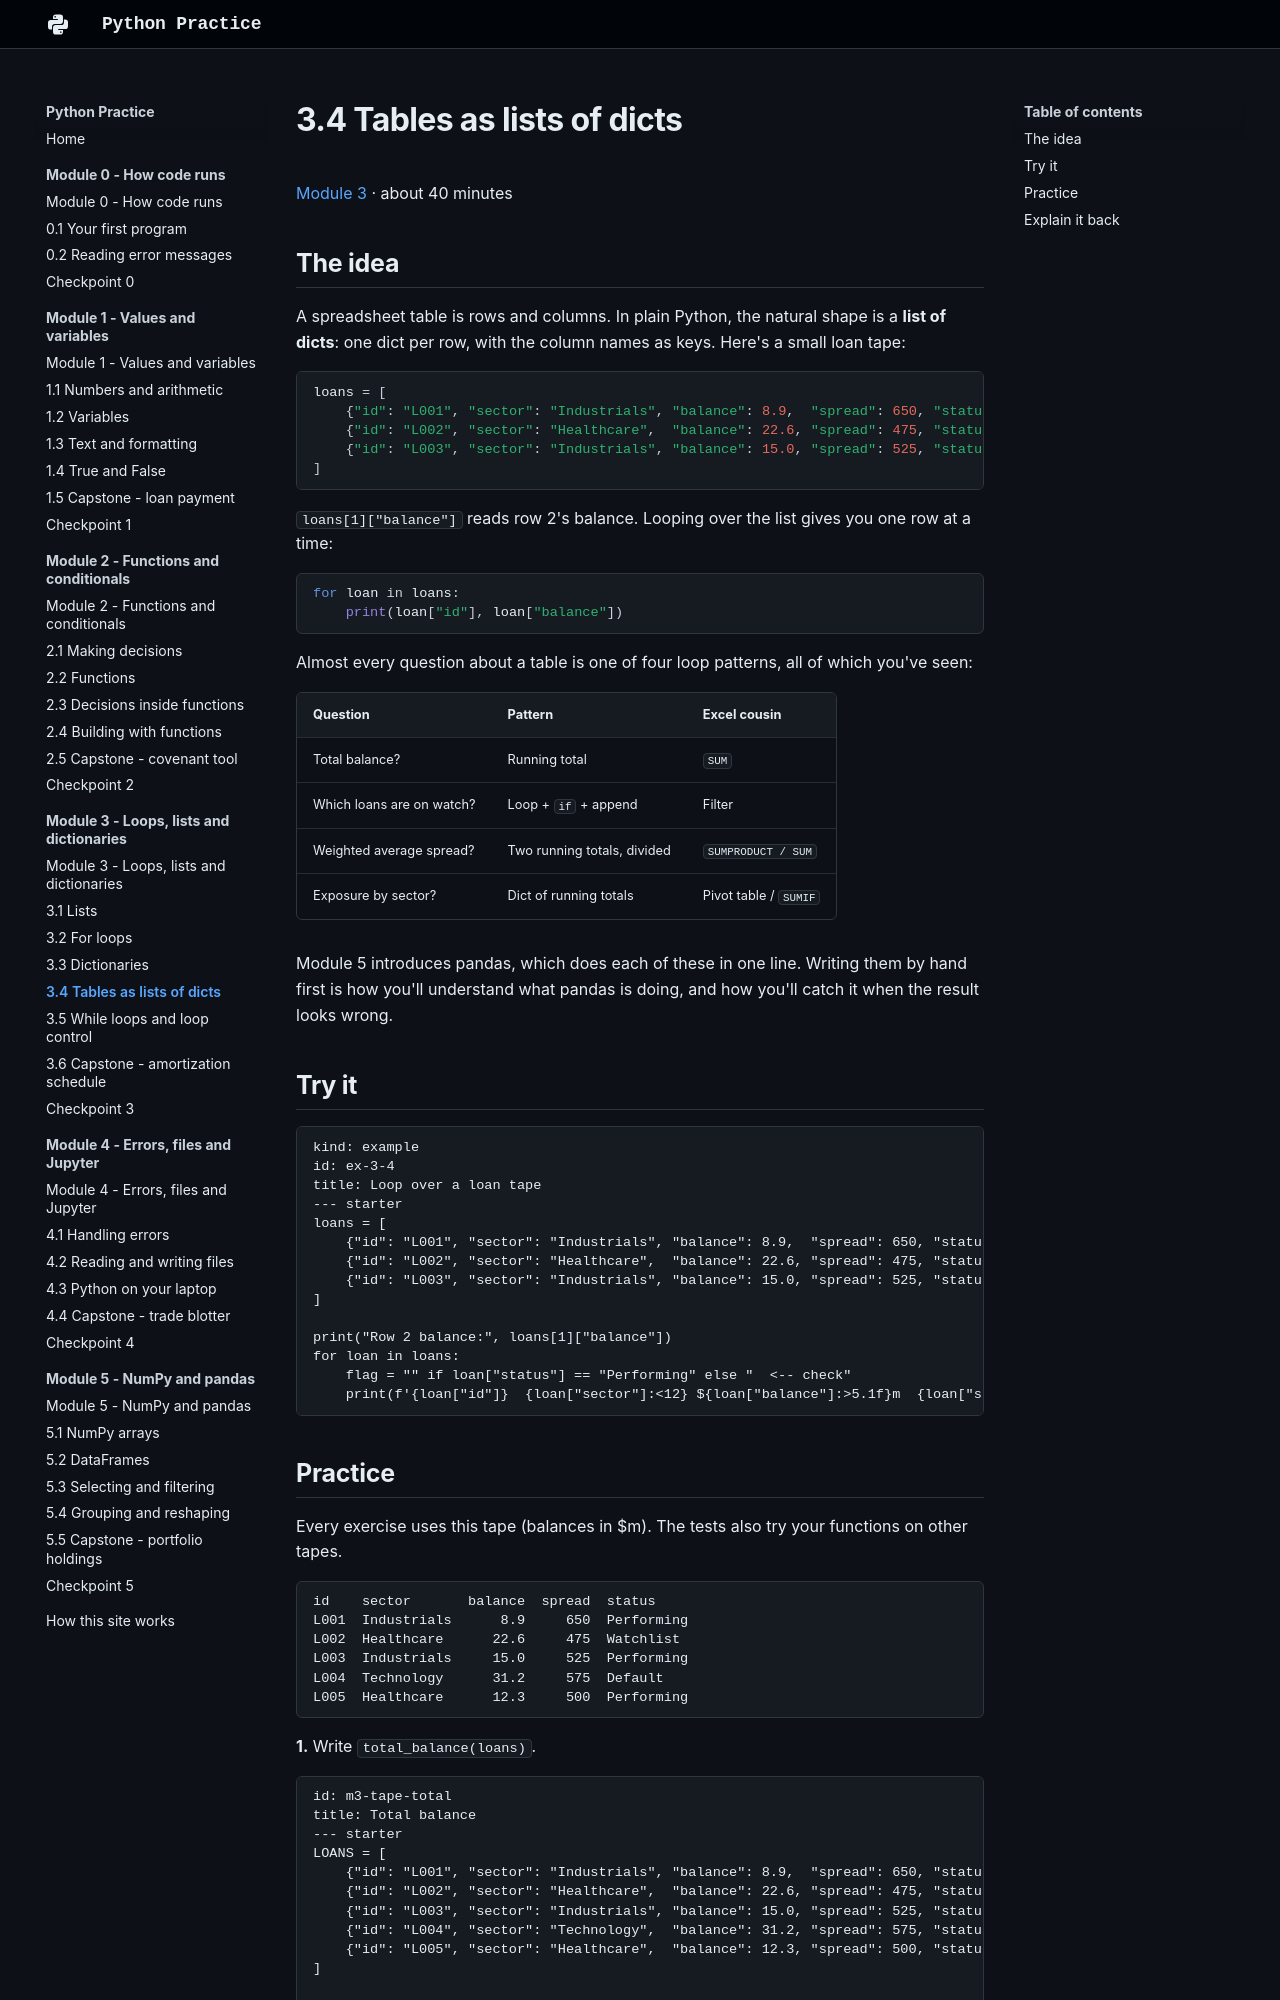

repository: w-ducdoan/python-practice · page: module-3/3-4-records/index.html · generator: mkdocs

---
type: lesson
workstation: Academia HQ
last_updated: 2026-10-24
---

# 3.4 Tables as lists of dicts

[Module 3](index.md) · about 40 minutes

## The idea

A spreadsheet table is rows and columns. In plain Python, the natural shape is a **list of dicts**: one dict per row, with the column names as keys. Here's a small loan tape:

```python
loans = [
    {"id": "L001", "sector": "Industrials", "balance": 8.9,  "spread": 650, "status": "Performing"},
    {"id": "L002", "sector": "Healthcare",  "balance": 22.6, "spread": 475, "status": "Watchlist"},
    {"id": "L003", "sector": "Industrials", "balance": 15.0, "spread": 525, "status": "Performing"},
]
```

`loans[1]["balance"]` reads row 2's balance. Looping over the list gives you one row at a time:

```python
for loan in loans:
    print(loan["id"], loan["balance"])
```

Almost every question about a table is one of four loop patterns, all of which you've seen:

| Question | Pattern | Excel cousin |
| :-- | :-- | :-- |
| Total balance? | Running total | `SUM` |
| Which loans are on watch? | Loop + `if` + append | Filter |
| Weighted average spread? | Two running totals, divided | `SUMPRODUCT / SUM` |
| Exposure by sector? | Dict of running totals | Pivot table / `SUMIF` |

Module 5 introduces pandas, which does each of these in one line. Writing them by hand first is how you'll understand what pandas is doing, and how you'll catch it when the result looks wrong.

## Try it

```exercise
kind: example
id: ex-3-4
title: Loop over a loan tape
--- starter
loans = [
    {"id": "L001", "sector": "Industrials", "balance": 8.9,  "spread": 650, "status": "Performing"},
    {"id": "L002", "sector": "Healthcare",  "balance": 22.6, "spread": 475, "status": "Watchlist"},
    {"id": "L003", "sector": "Industrials", "balance": 15.0, "spread": 525, "status": "Performing"},
]

print("Row 2 balance:", loans[1]["balance"])
for loan in loans:
    flag = "" if loan["status"] == "Performing" else "  <-- check"
    print(f'{loan["id"]}  {loan["sector"]:<12} ${loan["balance"]:>5.1f}m  {loan["spread"]} bps{flag}')
```
